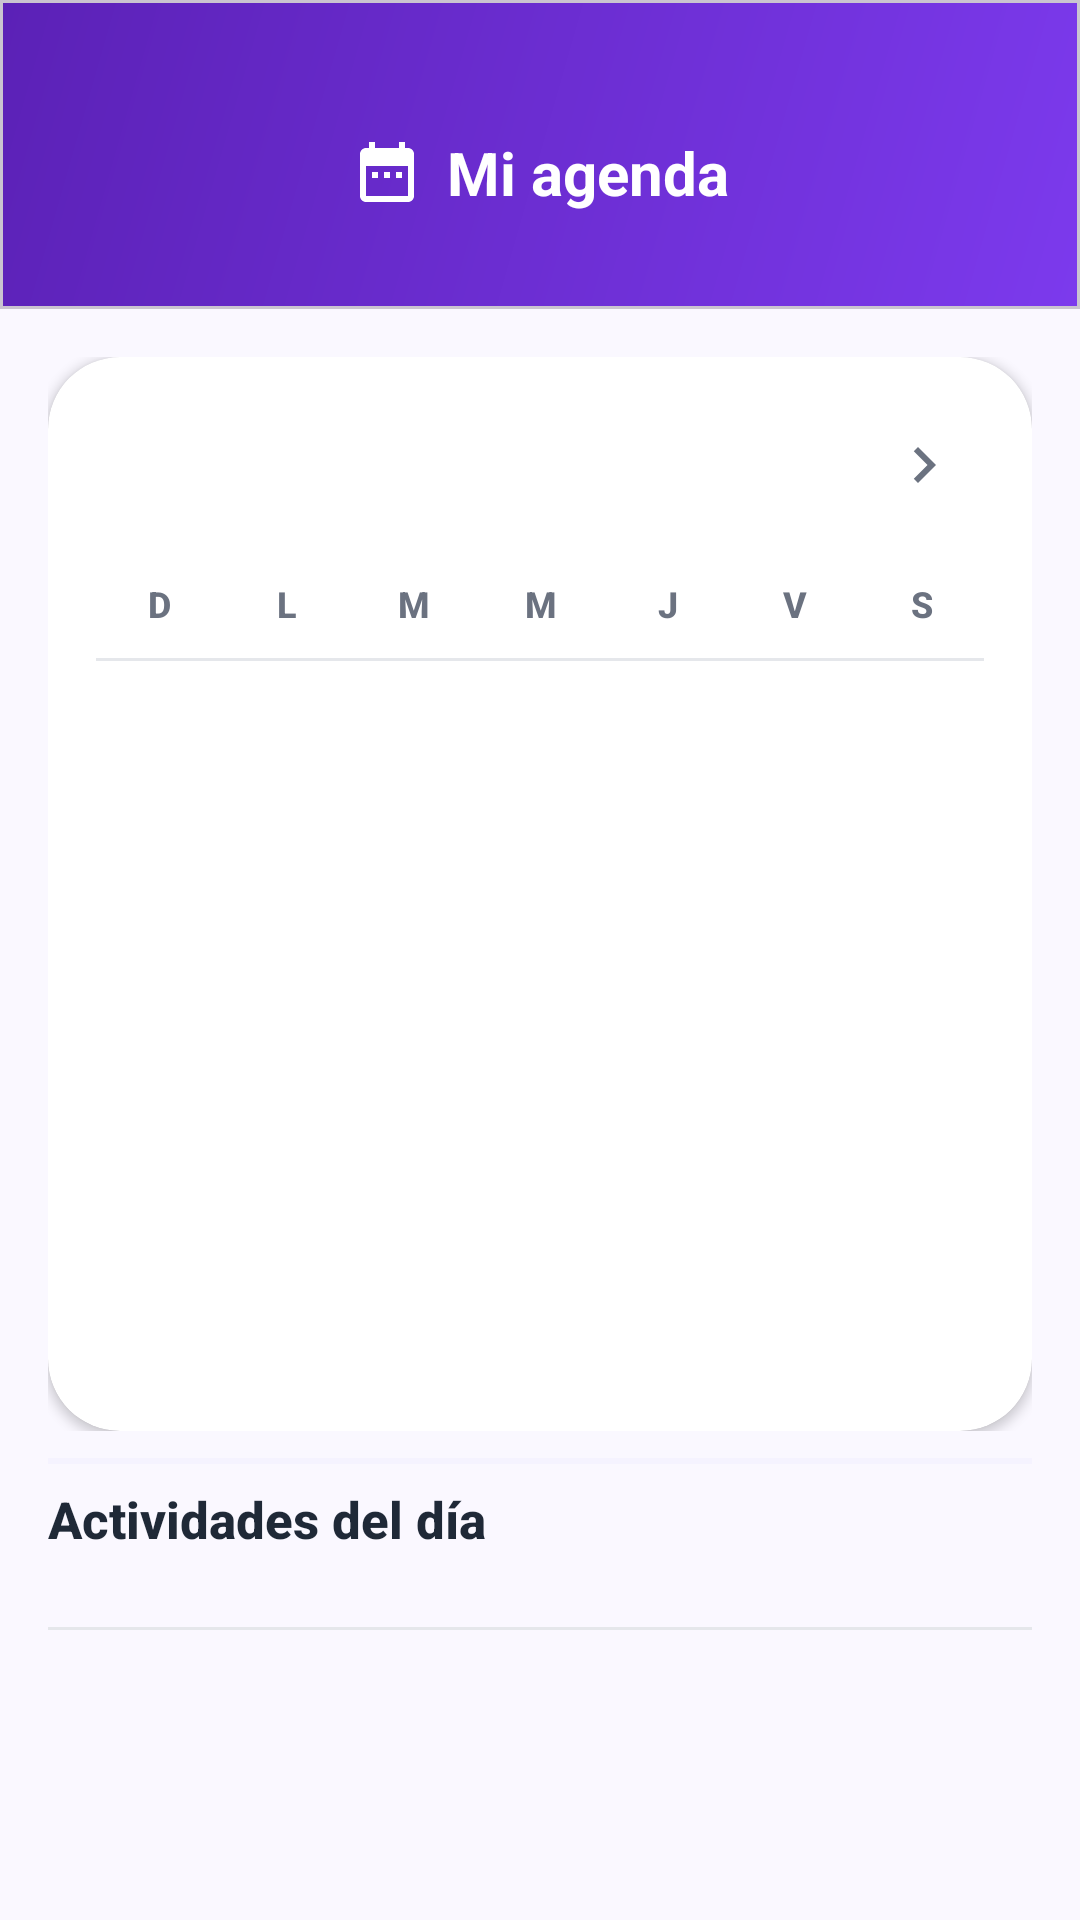

Here is an Android app screen rendered from its layout file. Give the layout XML and the strings, colors and styles it references.
<!-- AndroidManifest.xml: application theme Theme.UniTaskManager -->
<!-- res/layout/fragment_agenda.xml -->
<?xml version="1.0" encoding="utf-8"?>
<androidx.coordinatorlayout.widget.CoordinatorLayout
    xmlns:android="http://schemas.android.com/apk/res/android"
    xmlns:app="http://schemas.android.com/apk/res-auto"
    xmlns:tools="http://schemas.android.com/tools"
    android:layout_width="match_parent"
    android:layout_height="match_parent"
    android:background="@color/bg_light"
    tools:context=".fragments.AgendaFragment">

    <androidx.core.widget.NestedScrollView
        android:layout_width="match_parent"
        android:layout_height="match_parent"
        android:fillViewport="false">

        <LinearLayout
            android:layout_width="match_parent"
            android:layout_height="wrap_content"
            android:orientation="vertical"
            android:paddingBottom="88dp">

            
            <com.google.android.material.card.MaterialCardView
                android:layout_width="match_parent"
                android:layout_height="wrap_content"
                app:cardCornerRadius="0dp"
                app:cardElevation="0dp"
                app:cardBackgroundColor="@color/transparent"
                app:shapeAppearanceOverlay="@style/BottomRoundedShape">

                <LinearLayout
                    android:layout_width="match_parent"
                    android:layout_height="wrap_content"
                    android:background="@drawable/gradient_header"
                    android:gravity="center"
                    android:paddingHorizontal="24dp"
                    android:paddingTop="44dp"
                    android:paddingBottom="32dp">

                    <ImageView
                        android:layout_width="24dp"
                        android:layout_height="24dp"
                        android:src="@drawable/ic_agenda"
                        android:contentDescription="Agenda" />

                    <TextView
                        android:layout_width="wrap_content"
                        android:layout_height="wrap_content"
                        android:text="Mi agenda"
                        android:textColor="@color/text_white"
                        android:textSize="20sp"
                        android:textStyle="bold"
                        android:layout_marginStart="8dp" />
                </LinearLayout>
            </com.google.android.material.card.MaterialCardView>

            
            <LinearLayout
                android:layout_width="match_parent"
                android:layout_height="380dp"
                android:orientation="vertical"
                android:paddingHorizontal="16dp"
                android:paddingTop="16dp"
                android:paddingBottom="6dp">

                <com.google.android.material.card.MaterialCardView
                    android:layout_width="match_parent"
                    android:layout_height="match_parent"
                    app:cardCornerRadius="24dp"
                    app:cardElevation="2dp"
                    app:cardBackgroundColor="@color/card_white"
                    app:strokeWidth="0dp"
                    app:cardUseCompatPadding="false">

                    <LinearLayout
                        android:layout_width="match_parent"
                        android:layout_height="match_parent"
                        android:orientation="vertical"
                        android:padding="16dp"
                        android:paddingBottom="8dp">

                        
                        <LinearLayout
                            android:layout_width="match_parent"
                            android:layout_height="wrap_content"
                            android:orientation="horizontal"
                            android:gravity="center_vertical"
                            android:layout_marginBottom="12dp">

                            <ImageButton
                                android:id="@+id/btn_mes_anterior"
                                android:layout_width="40dp"
                                android:layout_height="40dp"
                                android:src="@drawable/ic_chevron_left"
                                android:background="?attr/selectableItemBackgroundBorderless"
                                android:contentDescription="Mes anterior"
                                android:scaleType="center"
                                android:tint="@color/text_secondary" />

                            <TextView
                                android:id="@+id/tv_mes_anio"
                                android:layout_width="0dp"
                                android:layout_height="wrap_content"
                                android:layout_weight="1"
                                android:gravity="center"
                                android:textColor="@color/text_primary"
                                android:textSize="18sp"
                                android:fontFamily="sans-serif-medium"
                                android:letterSpacing="0.02" />

                            <ImageButton
                                android:id="@+id/btn_mes_siguiente"
                                android:layout_width="40dp"
                                android:layout_height="40dp"
                                android:src="@drawable/ic_chevron_right"
                                android:background="?attr/selectableItemBackgroundBorderless"
                                android:contentDescription="Mes siguiente"
                                android:scaleType="center"
                                android:tint="@color/text_secondary" />
                        </LinearLayout>

                        
                        <GridLayout
                            android:id="@+id/calendar_day_headers"
                            android:layout_width="match_parent"
                            android:layout_height="wrap_content"
                            android:columnCount="7"
                            android:layout_marginBottom="4dp">

                            <TextView style="@style/CalendarDayHeader" android:text="D" />
                            <TextView style="@style/CalendarDayHeader" android:text="L" />
                            <TextView style="@style/CalendarDayHeader" android:text="M" />
                            <TextView style="@style/CalendarDayHeader" android:text="M" />
                            <TextView style="@style/CalendarDayHeader" android:text="J" />
                            <TextView style="@style/CalendarDayHeader" android:text="V" />
                            <TextView style="@style/CalendarDayHeader" android:text="S" />
                        </GridLayout>

                        
                        <View
                            android:layout_width="match_parent"
                            android:layout_height="1dp"
                            android:layout_marginBottom="8dp"
                            android:background="@color/divider" />

                        
                        <GridLayout
                            android:id="@+id/calendar_grid"
                            android:layout_width="match_parent"
                            android:layout_height="0dp"
                            android:layout_weight="1"
                            android:columnCount="7" />

                    </LinearLayout>
                </com.google.android.material.card.MaterialCardView>
            </LinearLayout>

            
            <LinearLayout
                android:layout_width="match_parent"
                android:layout_height="wrap_content"
                android:gravity="center"
                android:paddingVertical="3dp"
                android:paddingHorizontal="16dp">

                <View
                    android:layout_width="match_parent"
                    android:layout_height="2dp"
                    android:background="@color/primary_surface" />
            </LinearLayout>

            
            <LinearLayout
                android:layout_width="match_parent"
                android:layout_height="wrap_content"
                android:orientation="vertical"
                android:paddingHorizontal="16dp"
                android:paddingTop="4dp"
                android:paddingBottom="8dp">

                
                <LinearLayout
                    android:layout_width="match_parent"
                    android:layout_height="wrap_content"
                    android:orientation="vertical"
                    android:layout_marginBottom="6dp">

                    <TextView
                        style="@style/SectionTitle"
                        android:text="Actividades del día" />

                    <TextView
                        android:id="@+id/tv_fecha_seleccionada"
                        style="@style/SectionSubtitle"
                        android:layout_marginTop="1dp" />
                </LinearLayout>

                
                <View
                    android:layout_width="match_parent"
                    android:layout_height="1dp"
                    android:background="@color/divider"
                    android:layout_marginBottom="10dp" />

                
                <androidx.recyclerview.widget.RecyclerView
                    android:id="@+id/rv_actividades_dia"
                    android:layout_width="match_parent"
                    android:layout_height="wrap_content"
                    android:nestedScrollingEnabled="false"
                    android:clipToPadding="false"
                    android:paddingBottom="2dp"
                    tools:listitem="@layout/item_actividad" />

                
                <TextView
                    android:id="@+id/tv_sin_actividades"
                    android:layout_width="match_parent"
                    android:layout_height="wrap_content"
                    android:text="No hay actividades para este día"
                    android:textColor="@color/text_tertiary"
                    android:textSize="14sp"
                    android:gravity="center"
                    android:fontFamily="sans-serif"
                    android:paddingVertical="32dp"
                    android:visibility="gone" />
            </LinearLayout>

        </LinearLayout>
    </androidx.core.widget.NestedScrollView>

</androidx.coordinatorlayout.widget.CoordinatorLayout>
<!-- res/layout/item_actividad.xml (included above) -->
<?xml version="1.0" encoding="utf-8"?>
<com.google.android.material.card.MaterialCardView
    xmlns:android="http://schemas.android.com/apk/res/android"
    xmlns:app="http://schemas.android.com/apk/res-auto"
    android:id="@+id/card_actividad_root"
    android:layout_width="match_parent"
    android:layout_height="wrap_content"
    android:layout_marginBottom="10dp"
    app:cardCornerRadius="16dp"
    app:cardElevation="1.5dp"
    app:cardBackgroundColor="@color/card_white"
    app:strokeWidth="0dp"
    app:cardUseCompatPadding="false">

    <LinearLayout
        android:layout_width="match_parent"
        android:layout_height="wrap_content"
        android:orientation="horizontal"
        android:gravity="center_vertical"
        android:paddingStart="0dp"
        android:paddingTop="14dp"
        android:paddingEnd="6dp"
        android:paddingBottom="14dp">

        
        <View
            android:id="@+id/view_priority_bar"
            android:layout_width="4dp"
            android:layout_height="40dp"
            android:layout_marginEnd="14dp"
            android:layout_marginStart="0dp"
            android:background="@color/priority_low"
            android:layerType="software" />

        
        <FrameLayout
            android:id="@+id/icon_container"
            android:layout_width="46dp"
            android:layout_height="46dp"
            android:background="@drawable/bg_circle_priority"
            android:layout_marginEnd="14dp">

            <ImageView
                android:id="@+id/iv_actividad_icono"
                android:layout_width="24dp"
                android:layout_height="24dp"
                android:layout_gravity="center"
                android:contentDescription="Tipo"
                android:importantForAccessibility="no" />
        </FrameLayout>

        
        <LinearLayout
            android:layout_width="0dp"
            android:layout_height="wrap_content"
            android:layout_weight="1"
            android:orientation="vertical"
            android:layout_marginEnd="8dp">

            <TextView
                android:id="@+id/tv_actividad_titulo"
                android:layout_width="wrap_content"
                android:layout_height="wrap_content"
                android:textColor="@color/text_primary"
                android:textSize="15sp"
                android:textStyle="bold"
                android:maxLines="1"
                android:ellipsize="end"
                android:fontFamily="sans-serif-medium" />

            <TextView
                android:id="@+id/tv_actividad_fecha"
                android:layout_width="wrap_content"
                android:layout_height="wrap_content"
                android:textColor="@color/text_secondary"
                android:textSize="13sp"
                android:layout_marginTop="3dp"
                android:maxLines="1"
                android:ellipsize="end"
                android:fontFamily="sans-serif" />
        </LinearLayout>

        
        <ImageView
            android:id="@+id/iv_actividad_check"
            android:layout_width="32dp"
            android:layout_height="32dp"
            android:layout_marginEnd="10dp"
            android:padding="4dp"
            android:contentDescription="Completar actividad"
            android:clickable="true"
            android:focusable="true"
            android:foreground="?attr/selectableItemBackgroundBorderless" />

    </LinearLayout>

</com.google.android.material.card.MaterialCardView>
<!-- resources referenced by this layout -->
<resources>
  <color name="bg_light">#FFFAF8FF</color>
  <color name="card_white">#FFFFFFFF</color>
  <color name="divider">#FFE5E7EB</color>
  <color name="primary_surface">#FFF5F3FF</color>
  <color name="priority_low">#FF10B981</color>
  <color name="text_primary">#FF1F2937</color>
  <color name="text_secondary">#FF6B7280</color>
  <color name="text_tertiary">#FF9CA3AF</color>
  <color name="text_white">#FFFFFFFF</color>
  <color name="transparent">#00000000</color>
  <!-- drawable bg_circle_priority (drawable) -->
  <?xml version="1.0" encoding="utf-8"?>
  <shape xmlns:android="http://schemas.android.com/apk/res/android"
      android:shape="oval">
      <solid android:color="@color/priority_low_bg" />
      <size android:width="42dp" android:height="42dp" />
  </shape>
  <!-- drawable gradient_header (drawable) -->
  <?xml version="1.0" encoding="utf-8"?>
  <shape xmlns:android="http://schemas.android.com/apk/res/android"
      android:shape="rectangle">
      <gradient
          android:startColor="@color/primary_purple"
          android:endColor="@color/primary_dark"
          android:angle="135" />
  </shape>
  <!-- drawable ic_agenda (drawable) -->
  <vector xmlns:android="http://schemas.android.com/apk/res/android"
      android:width="24dp" android:height="24dp"
      android:viewportWidth="24" android:viewportHeight="24">
      <path android:fillColor="@android:color/white"
          android:pathData="M19,4h-1V2h-2v2H8V2H6v2H5c-1.1,0 -2,0.9 -2,2v14c0,1.1 0.9,2 2,2h14c1.1,0 2,-0.9 2,-2V6c0,-1.1 -0.9,-2 -2,-2zM19,20H5V10h14v10zM9,14H7v-2h2v2zM13,14h-2v-2h2v2zM17,14h-2v-2h2v2z" />
  </vector>
  <!-- drawable ic_chevron_right (drawable) -->
  <?xml version="1.0" encoding="utf-8"?>
  <vector xmlns:android="http://schemas.android.com/apk/res/android"
      android:width="24dp"
      android:height="24dp"
      android:viewportWidth="24"
      android:viewportHeight="24"
      android:tint="@color/text_primary">
      <path
          android:fillColor="@android:color/white"
          android:pathData="M10,6L8.59,7.41 13.17,12 8.59,16.59 10,18l6,-6z" />
  </vector>
  <style name="BottomRoundedShape">
          <item name="cornerFamily">rounded</item>
          <item name="cornerSizeTopLeft">0dp</item>
          <item name="cornerSizeTopRight">0dp</item>
          <item name="cornerSizeBottomLeft">24dp</item>
          <item name="cornerSizeBottomRight">24dp</item>
      </style>
  <style name="SectionSubtitle">
          <item name="android:layout_width">wrap_content</item>
          <item name="android:layout_height">wrap_content</item>
          <item name="android:textColor">@color/text_tertiary</item>
          <item name="android:textSize">13sp</item>
          <item name="android:fontFamily">sans-serif</item>
      </style>
  <style name="SectionTitle">
          <item name="android:layout_width">wrap_content</item>
          <item name="android:layout_height">wrap_content</item>
          <item name="android:textColor">@color/text_primary</item>
          <item name="android:textSize">17sp</item>
          <item name="android:textStyle">bold</item>
          <item name="android:fontFamily">sans-serif-medium</item>
      </style>
  <style name="Theme.UniTaskManager" parent="Base.Theme.UniTaskManager" />
  <color name="priority_low_bg">#FFECFDF5</color>
  <color name="primary_purple">#FF7C3AED</color>
  <color name="primary_dark">#FF5B21B6</color>
  <color name="calendar_header_text">#FF6B7280</color>
  <style name="Base.Theme.UniTaskManager" parent="Theme.Material3.DayNight.NoActionBar">
          <item name="android:statusBarColor">@android:color/black</item>
      </style>
</resources>
